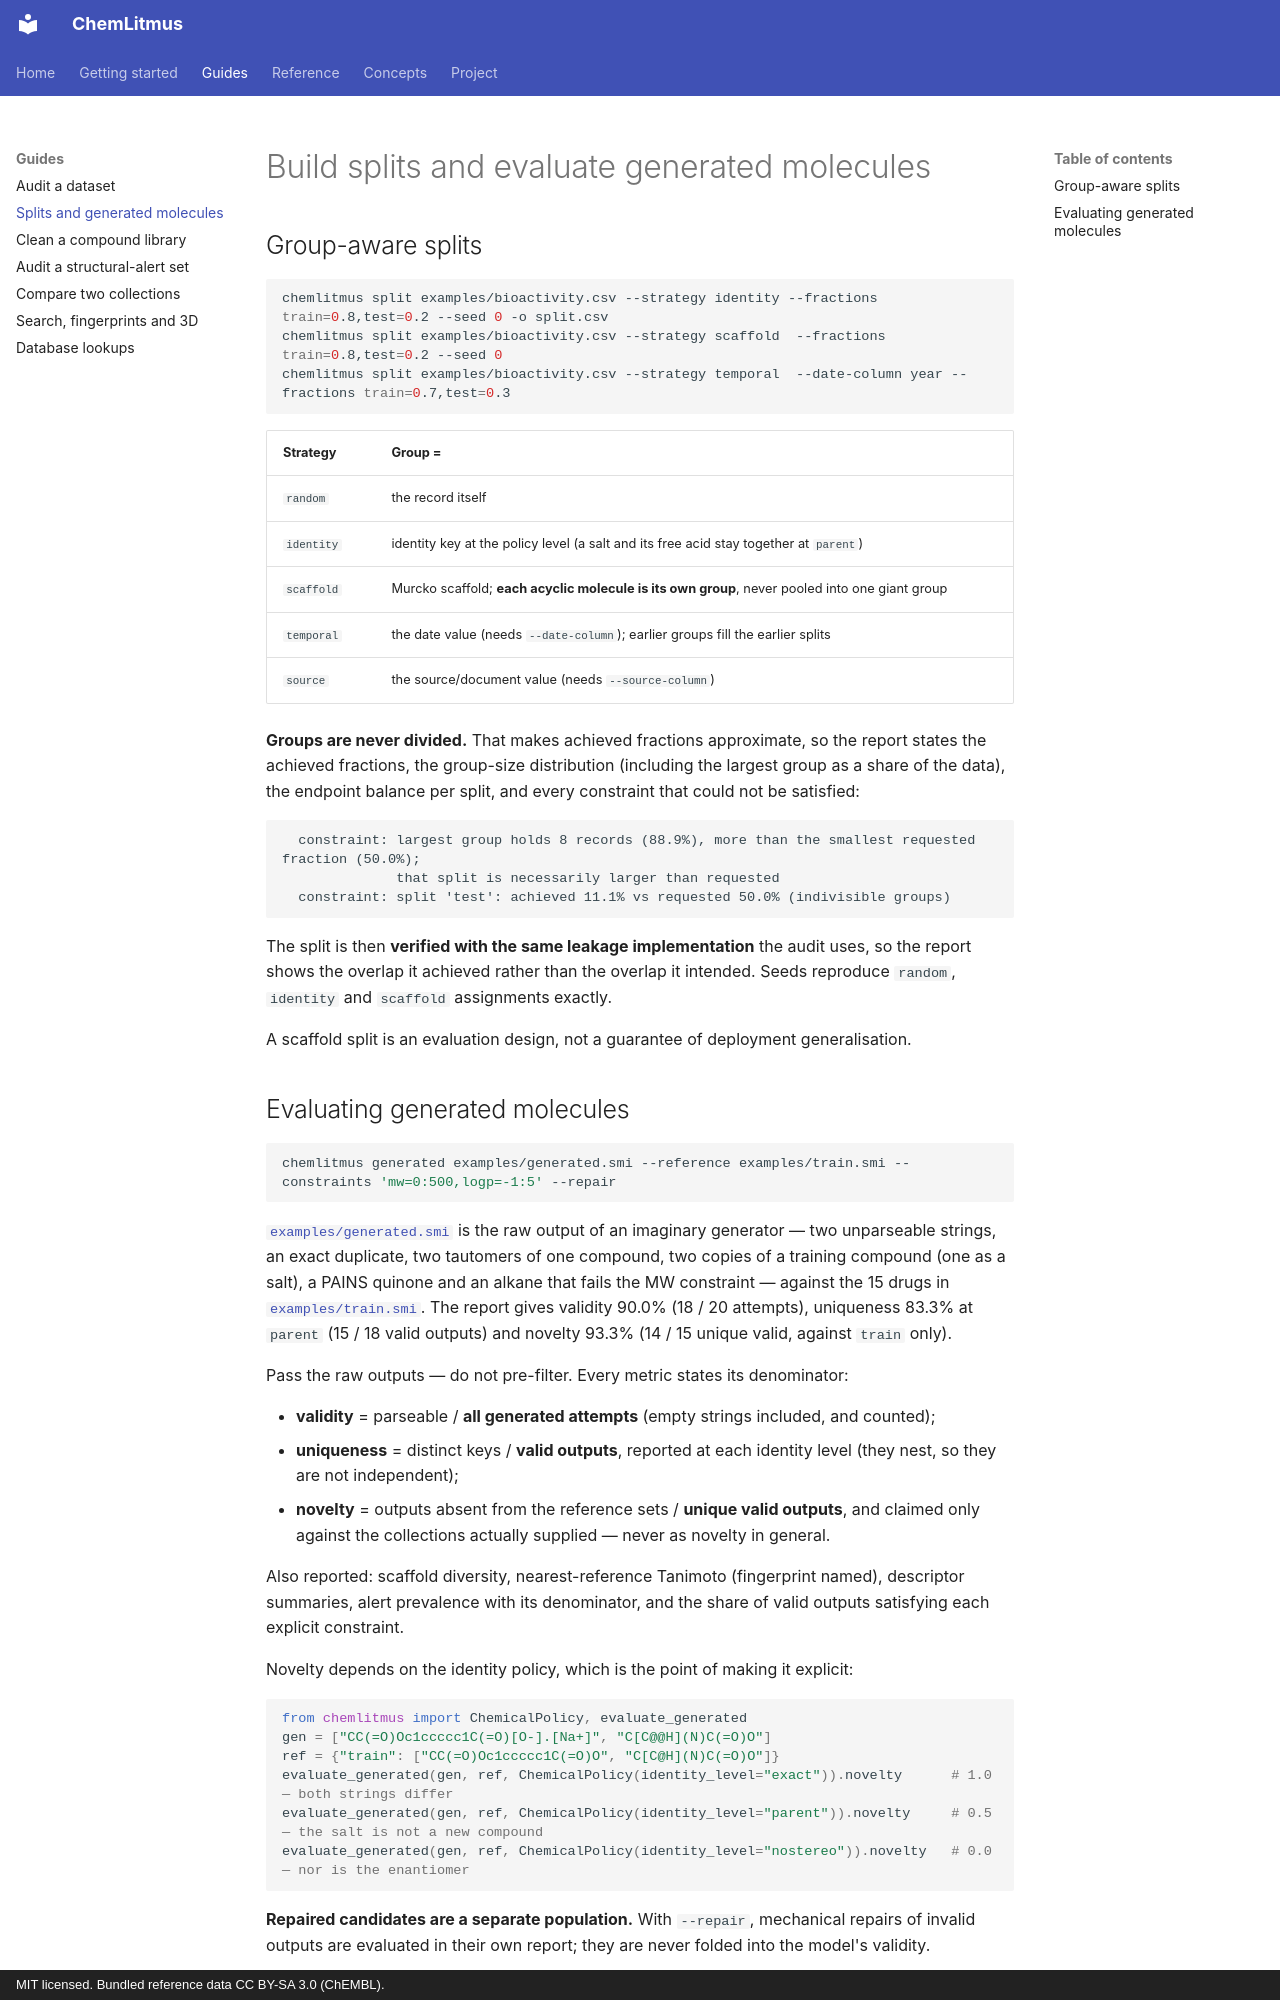

repository: AtharvaTilewale/ChemLitmus · page: guides/splits-and-generation/index.html · generator: mkdocs · copyright: MIT licensed. Bundled reference data CC BY-SA 3.0 (ChEMBL).

# Build splits and evaluate generated molecules

## Group-aware splits

```bash
chemlitmus split examples/bioactivity.csv --strategy identity --fractions train=0.8,test=0.2 --seed 0 -o split.csv
chemlitmus split examples/bioactivity.csv --strategy scaffold  --fractions train=0.8,test=0.2 --seed 0
chemlitmus split examples/bioactivity.csv --strategy temporal  --date-column year --fractions train=0.7,test=0.3
```

| Strategy | Group = |
|---|---|
| `random` | the record itself |
| `identity` | identity key at the policy level (a salt and its free acid stay together at `parent`) |
| `scaffold` | Murcko scaffold; **each acyclic molecule is its own group**, never pooled into one giant group |
| `temporal` | the date value (needs `--date-column`); earlier groups fill the earlier splits |
| `source` | the source/document value (needs `--source-column`) |

**Groups are never divided.** That makes achieved fractions approximate, so the report states the
achieved fractions, the group-size distribution (including the largest group as a share of the
data), the endpoint balance per split, and every constraint that could not be satisfied:

```
  constraint: largest group holds 8 records (88.9%), more than the smallest requested fraction (50.0%);
              that split is necessarily larger than requested
  constraint: split 'test': achieved 11.1% vs requested 50.0% (indivisible groups)
```

The split is then **verified with the same leakage implementation** the audit uses, so the
report shows the overlap it achieved rather than the overlap it intended. Seeds reproduce
`random`, `identity` and `scaffold` assignments exactly.

A scaffold split is an evaluation design, not a guarantee of deployment generalisation.
